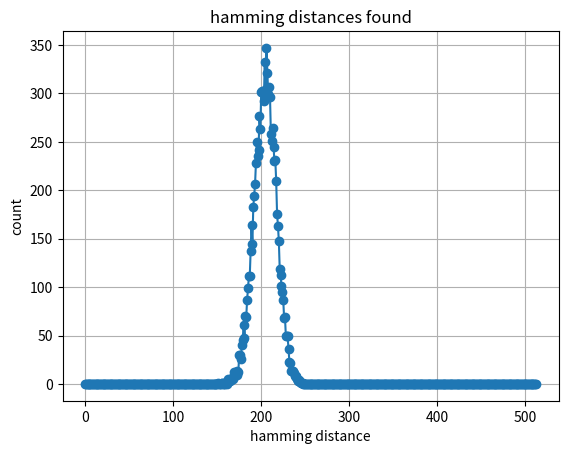

This figure's Python source:
import numpy as np
import matplotlib.pyplot as plt


class Sdm_ee():

	# calculate SDM empirical error

	def __init__(self, nrows, ncols, nact, k, d, ntrials=10000, count_multiple_matches_as_error=True, debug=False,
			save_error_rate_vs_hamming_distance=False):
		# nrows is number of rows (hard locations) in the SDM
		# ncols is the number of columns
		# nact is activaction count
		# k is number of items stored in sdm
		# d is the number of items in item memory.  Used to compute probability of error in recall with d-1 distractors
		# count_multiple_matches_as_error = True to count multiple distractor hammings == match as error
		# save_error_rate_vs_hamming_distance true to save error_count_vs_hamming, used to figure out what
		# happens to error rate when distractor(s) having same hamming distance as match not always counted as error
		self.nrows = nrows
		self.ncols = ncols
		self.nact = nact
		self.k = k
		self.d = d
		self.ntrials = ntrials
		self.count_multiple_matches_as_error = count_multiple_matches_as_error
		self.debug = debug
		self.save_error_rate_vs_hamming_distance = save_error_rate_vs_hamming_distance
		self.empiricalError()


	def empiricalError(self):
		# compute empirical error by storing then recalling items from SDM
		debug = self.debug
		trial_count = 0
		fail_count = 0
		bit_errors_found = 0
		bits_compared = 0
		mhcounts = np.zeros(self.ncols+1, dtype=np.int32)  # match hamming counts
		max_num_overlaps = (self.k-1) * self.nact
		ovcounts = np.zeros(max_num_overlaps + 1, dtype=np.int32)
		rng = np.random.default_rng()
		if self.save_error_rate_vs_hamming_distance:
			error_count_vs_hamming = np.zeros(self.ncols+1, dtype=np.int32)
		while trial_count < self.ntrials:
			# setup sdm structures
			hl_cache = {}  # cache mapping address to random hard locations
			contents = np.zeros((self.nrows, self.ncols+1,), dtype=np.int8)  # contents matrix
			im = rng.integers(0, high=2, size=(self.d, self.ncols), dtype=np.int8)
			# im = np.random.randint(0,high=2,size=(self.d, self.ncols), dtype=np.int8)  # item memory
			addr_base_length = self.k + self.ncols - 1
			# address_base = np.random.randint(0,high=2,size=addr_base_length, dtype=np.int8)
			## address_base = rng.integers(0, high=2, size=addr_base_length, dtype=np.int8)
			address_base2 = rng.integers(0, high=2, size=(self.k, self.ncols), dtype=np.int8)
			# exSeq= np.random.randint(low = 0, high = self.d, size=self.k) # random sequence to represent
			exSeq = rng.integers(0, high=self.d, size=self.k, dtype=np.int16)
			if debug:
				print("EmpiricalError, trial %s" % (trial_count+1))
				print("im=%s" % im)
				print("address_base2=%s" % address_base2)
				print("exSeq=%s" % exSeq)
				print("contents=%s" % contents)
			# store sequence
			# import pdb; pdb.set_trace()
			for i in range(self.k):
				## address = address_base[i:i+self.ncols]
				address = address_base2[i]
				data = im[exSeq[i]]
				vector_to_store = np.append(np.logical_xor(address, data), [1])
				hv = hash(address.tobytes()) # hash of address
				if hv not in hl_cache:
					hl_cache[hv] =  np.random.choice(self.nrows, size=self.nact, replace=False)
				hl = hl_cache[hv]  # random hard locations selected for this address
				contents[hl] += vector_to_store*2-1  # convert vector to +1 / -1 then store
				if self.debug:
					print("Storing item %s" % (i+1))
					print("address=%s, data=%s, vector_to_store=%s, contents=%s" % (address, data, vector_to_store, contents))
			# recall sequence
			if debug:
				print("Starting recall")
			for i in range(self.k):
				## address = address_base[i:i+self.ncols]
				address = address_base2[i]
				data = im[exSeq[i]]
				hv = hash(address.tobytes()) # hash of address
				hl = hl_cache[hv]  # random hard locations selected for this address
				csum = np.sum(contents[hl], axis=0)  # counter sum
				nadds = csum[-1]     # number of items added to form this sum
				ovcounts[nadds - self.nact] += 1  # for making distribution of overlaps
				recalled_vector = csum[0:-1] > 0   # will be binary vector, also works as int8; slice to remove nadds
				recalled_data = np.logical_xor(address, recalled_vector)
				hamming_distances = np.count_nonzero(im[:,] != recalled_data, axis=1)
				mhcounts[hamming_distances[exSeq[i]]] += 1
				bit_errors_found += hamming_distances[exSeq[i]]
				hamming_d_found = hamming_distances[exSeq[i]]
				selected_item = np.argmin(hamming_distances)
				if selected_item != exSeq[i]:
					fail_count += 1
					if self.save_error_rate_vs_hamming_distance:
						error_count_vs_hamming[hamming_distances[exSeq[i]]] += 1
				elif self.count_multiple_matches_as_error:
					# check for another item with the same hamming distance, if found, count as error
					hamming_distances[selected_item] = self.ncols+1
					next_closest = np.argmin(hamming_distances)
					if(hamming_distances[next_closest] == hamming_d_found):
						fail_count += 1
						if self.save_error_rate_vs_hamming_distance:
							error_count_vs_hamming[hamming_d_found] += 1
				bits_compared += self.ncols
				trial_count += 1
				if trial_count >= self.ntrials:
					break
				if debug:
					print("Recall item %s" % (i+1))
					print("address=%s,data=%s,csum=%s,recalled_vector=%s,recalled_data=%s,hamming_distances=%s,hamming_d_found=%s,fail_count=%s" % (
						address,data,csum,recalled_vector,recalled_data,hamming_distances,hamming_d_found,fail_count))
				if debug and trial_count > 10:
					debug=False
		self.perr = fail_count / trial_count  # overall probability of error
		self.mhcounts = mhcounts   # count of hamming distances found to matching item
		self.error_rate_vs_hamming = [error_count_vs_hamming[x]/mhcounts[x] for x in range(len(mhcounts))
			] if self.save_error_rate_vs_hamming_distance else None
		self.bit_error_rate = bit_errors_found / bits_compared
		self.ehdist = mhcounts / trial_count  # form distribution of match hammings
		self.emp_overlaps = ovcounts / np.sum(ovcounts)  # distribution of overlaps


def plot(data, title, xlabel, ylabel, label=None, data2=None, label2=None):
	xvals = range(len(data))
	plt.plot(xvals, data, "o-", label=label)
	plt.xlabel(xlabel)
	plt.ylabel(ylabel)
	plt.title(title)
	if data2 is not None:
		assert len(data) == len(data2), "len data=%s, data2=%s" % (len(data), len(data2))
		plt.plot(xvals, data2, "o-", label=label2)
		plt.legend(loc="upper right")
	plt.grid(True)
	plt.show()


def main():
	# nrows=6; ncols=33; nact=2; k=6; d=27
	nrows=65; ncols=512; nact=1; k=1000; d=2  # test sdm_dot prediction from simple_predict_sizes.py 
	ee = Sdm_ee(nrows, ncols, nact, k, d)
	plot(ee.mhcounts, "hamming distances found", "hamming distance", "count")
	if ee.error_rate_vs_hamming is not None:
		plot(ee.error_rate_vs_hamming, "error rate vs hamming distances found", "hamming distance", "error rate")
		print("error_rate_vs_hamming=%s" % error_rate_vs_hamming)
	print("Bit error rate = %s" % ee.bit_error_rate)
	print("overall perr=%s" % ee.perr)


if __name__ == "__main__":
	# test sdm and bundle
	main()
